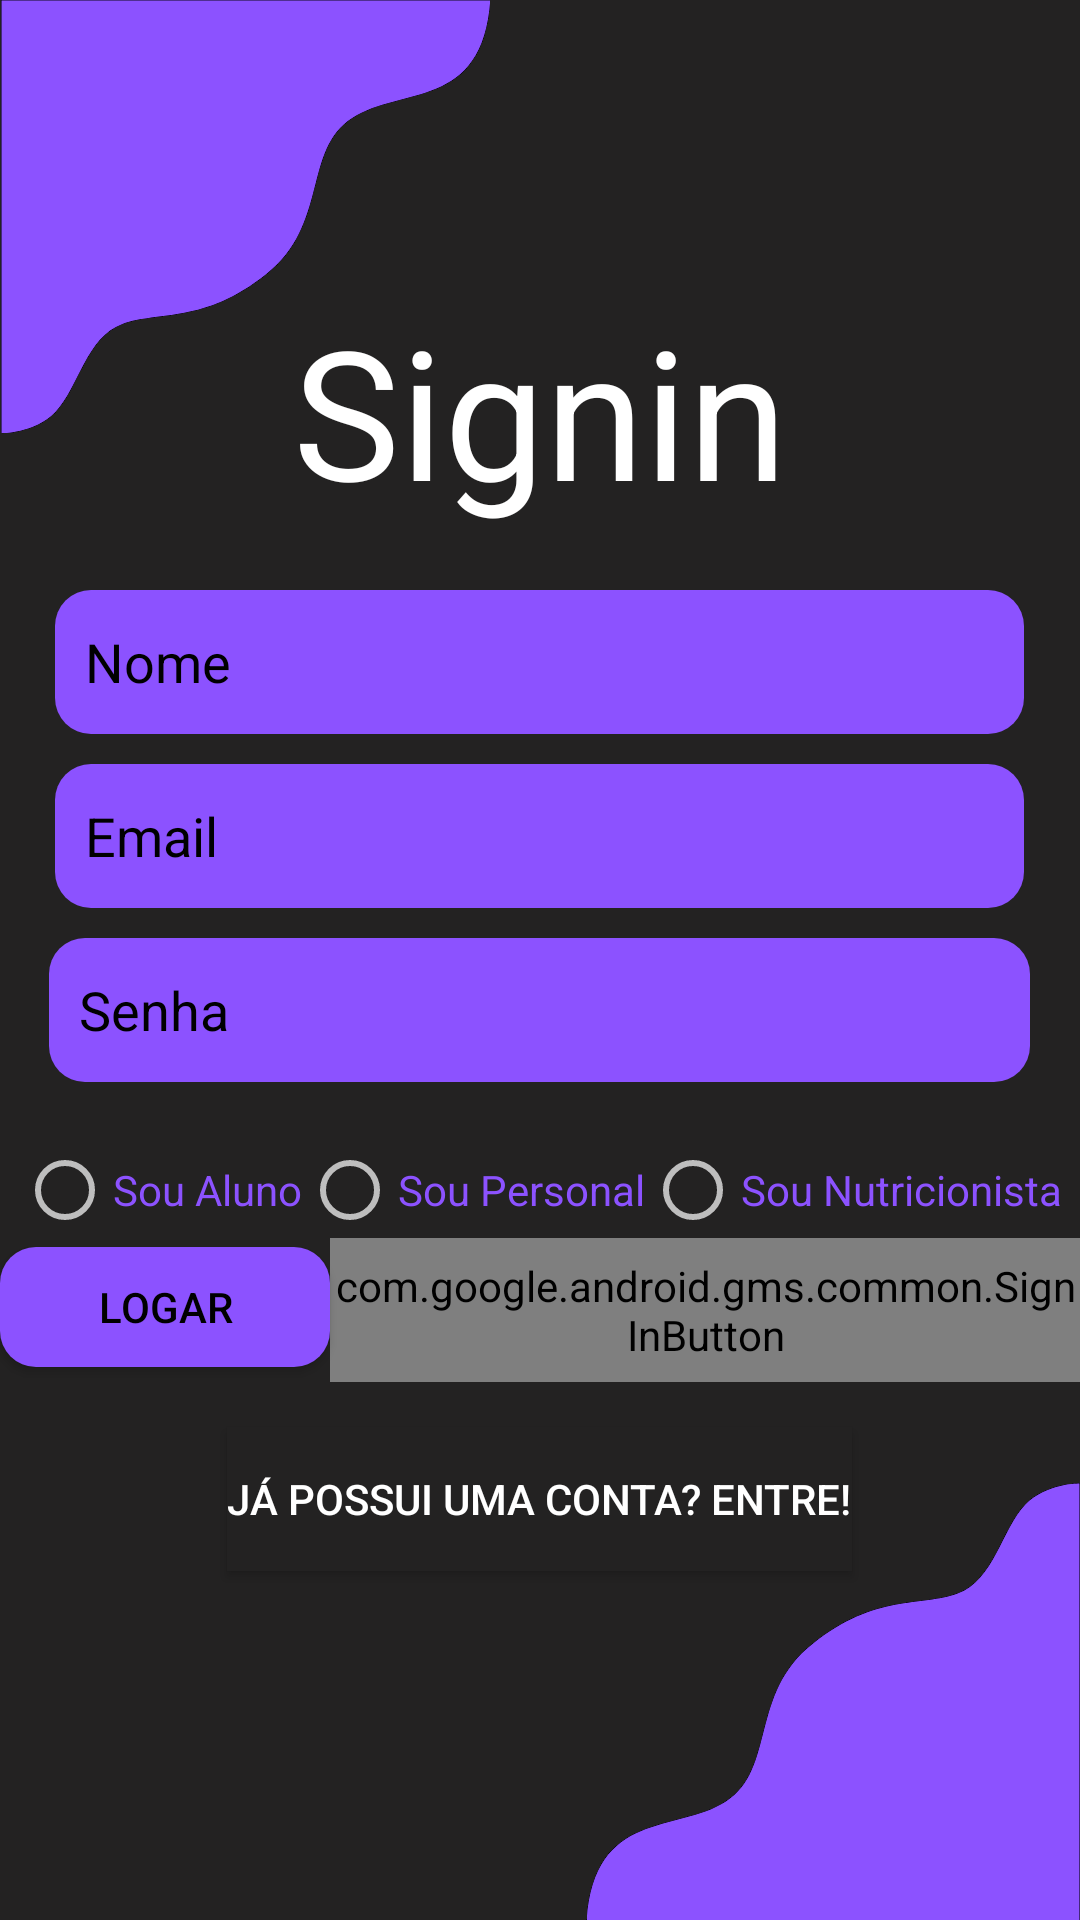

Write the Android layout XML for this screen, with the resource values it uses.
<!-- AndroidManifest.xml: application theme Theme.Design.NoActionBar -->
<!-- res/layout/fragment_signin_screen.xml -->
<?xml version="1.0" encoding="utf-8"?>
<RelativeLayout xmlns:android="http://schemas.android.com/apk/res/android"
    xmlns:tools="http://schemas.android.com/tools"
    android:layout_width="match_parent"
    android:layout_height="match_parent"
    android:id="@+id/signinScreenFragment"
    android:background="#232222"
    tools:context=".SigninScreenFragment">

    <ImageView
        android:id="@+id/imageViewBackground"
        android:layout_width="match_parent"
        android:layout_height="wrap_content"
        android:src="@drawable/design1"
        android:scaleType="fitXY"/>

    <LinearLayout
        android:layout_width="match_parent"
        android:layout_height="match_parent"
        android:gravity="center"
        android:orientation="vertical"
        >

        <TextView
            android:id="@+id/textView"
            android:layout_width="wrap_content"
            android:layout_height="wrap_content"
            android:layout_marginTop="-20sp"
            android:layout_marginBottom="20sp"
            android:fontFamily="sans-serif-thin"
            android:text="@string/signin"
            android:textColor="#ffffff"
            android:textSize="60sp"
            android:textStyle="bold" />

        <EditText
            android:id="@+id/signinUserName"
            android:layout_width="323dp"
            android:paddingStart="10sp"
            android:layout_height="wrap_content"
            android:layout_marginBottom="10sp"
            android:autofillHints=""
            android:background="@drawable/rounded_edit_text"
            android:ems="10"
            android:hint="@string/nome"
            android:minWidth="60dp"
            android:minHeight="48dp"
            android:textColor="#ffffff"
            android:textColorHint="#000000" />

        <EditText
            android:id="@+id/signinUserEmail"
            android:layout_width="323dp"
            android:paddingStart="10sp"
            android:layout_height="wrap_content"
            android:layout_marginBottom="10sp"
            android:autofillHints=""
            android:background="@drawable/rounded_edit_text"
            android:ems="10"
            android:hint="@string/email"
            android:inputType="textEmailAddress"
            android:minWidth="60dp"
            android:minHeight="48dp"
            android:textColor="#ffffff"
            android:textColorHint="#000000" />

        <EditText
            android:id="@+id/signinUserPassword"
            android:layout_width="327dp"
            android:layout_height="wrap_content"
            android:layout_marginBottom="20sp"
            android:paddingStart="10sp"
            android:autofillHints=""
            android:background="@drawable/rounded_edit_text"
            android:ems="10"
            android:hint="@string/senha"
            android:inputType="textPassword"
            android:minHeight="48dp"
            android:textColor="#ffffff"
            android:textColorHint="#000000" />
    <LinearLayout
        android:layout_width="wrap_content"
        android:layout_height="wrap_content"
        android:orientation="horizontal"
        android:layout_gravity="center">

        <RadioGroup
            android:id="@+id/radioGroup"
            android:layout_width="match_parent"
            android:layout_height="match_parent"
            android:orientation="horizontal">

            <RadioButton
                android:id="@+id/radioButtonStudent"
                android:layout_width="wrap_content"
                android:layout_height="wrap_content"
                android:text="@string/sou_aluno"
                android:textColor="#8C52FF"/>

            <RadioButton
                android:id="@+id/radioButtonPersonal"
                android:layout_width="wrap_content"
                android:layout_height="wrap_content"
                android:text="@string/sou_personal"
                android:textColor="#8C52FF"/>

            <RadioButton
                android:id="@+id/radioButtonNutricionista"
                android:layout_width="wrap_content"
                android:layout_height="wrap_content"
                android:text="@string/sou_nutricionista"
                android:textColor="#8C52FF"/>
        </RadioGroup>
    </LinearLayout>


        <LinearLayout
            android:layout_width="wrap_content"
            android:layout_height="wrap_content"
            android:orientation="horizontal"
            android:layout_gravity="center">

            <Button
                android:id="@+id/signinButton"
                android:layout_width="match_parent"
                android:layout_height="40dp"
                android:layout_marginTop="3sp"
                android:background="@drawable/rounded_edit_text"
                android:minWidth="110sp"
                android:text="@string/logar"
                android:textColor="#000000" />

            <com.google.android.gms.common.SignInButton
                android:id="@+id/signinGoogle"
                android:minHeight="30sp"
                android:layout_width="wrap_content"
                android:layout_height="48dp" />
        </LinearLayout>


        <Button
            android:id="@+id/changeScreenFromSigninToLogin"
            android:layout_width="wrap_content"
            android:layout_height="wrap_content"
            android:layout_marginTop="15sp"
            android:background="#232222"
            android:text="Já possui uma conta? Entre!"
            android:textColor="#ffffff" />


    </LinearLayout>
</RelativeLayout>
<!-- resources referenced by this layout -->
<resources>
  <!-- drawable design1: png bitmap (drawable, 26575 bytes) -->
  <!-- drawable rounded_edit_text (drawable) -->
  <?xml version="1.0" encoding="utf-8"?>
  <shape xmlns:android="http://schemas.android.com/apk/res/android"
      android:shape="rectangle">
      <solid android:color="#8C52FF" />
      <corners android:bottomRightRadius="12dp"
          android:bottomLeftRadius="12dp"
          android:topRightRadius="12dp"
          android:topLeftRadius="12dp"/>
  </shape>
  <string name="email"> Email</string>
  <string name="logar">Logar</string>
  <string name="nome">Nome</string>
  <string name="senha"> Senha</string>
  <string name="signin">Signin</string>
  <string name="sou_aluno">Sou Aluno</string>
  <string name="sou_nutricionista">Sou Nutricionista</string>
  <string name="sou_personal">Sou Personal</string>
</resources>
